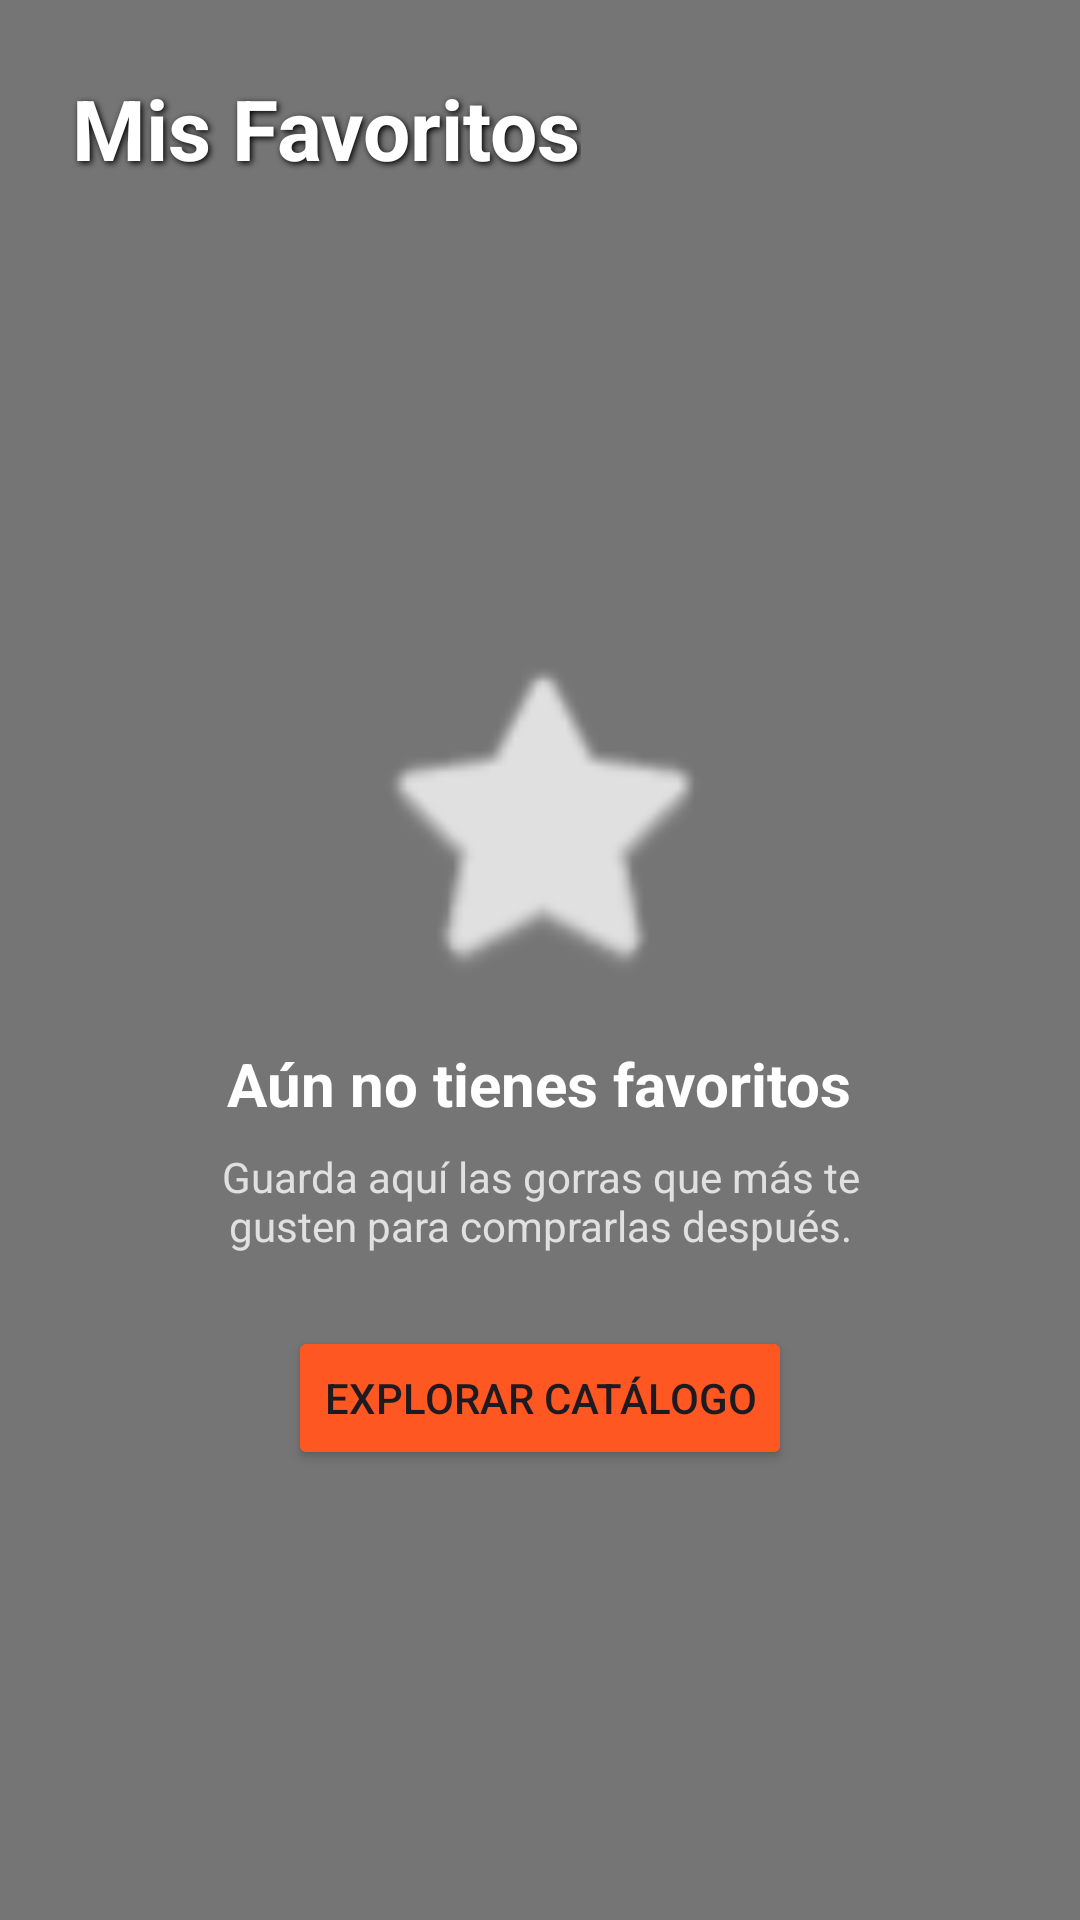

Write the Android layout XML for this screen, with the resource values it uses.
<!-- AndroidManifest.xml: application theme Theme.SOFTHATS -->
<!-- res/layout/fragment_favoritos.xml -->
<?xml version="1.0" encoding="utf-8"?>
<androidx.constraintlayout.widget.ConstraintLayout
    xmlns:android="http://schemas.android.com/apk/res/android"
    xmlns:app="http://schemas.android.com/apk/res-auto"
    xmlns:tools="http://schemas.android.com/tools"
    android:layout_width="match_parent"
    android:layout_height="match_parent"
    android:background="#757575"> <TextView
    android:id="@+id/tvTitleFav"
    android:layout_width="wrap_content"
    android:layout_height="wrap_content"
    android:layout_margin="24dp"
    android:text="Mis Favoritos"
    android:textColor="#FFFFFF"
    android:textSize="28sp"
    android:textStyle="bold"
    android:shadowColor="#000000"
    android:shadowDx="2"
    android:shadowDy="2"
    android:shadowRadius="5"
    app:layout_constraintStart_toStartOf="parent"
    app:layout_constraintTop_toTopOf="parent" />
    <LinearLayout
        android:id="@+id/layoutEmpty"
        android:layout_width="wrap_content"
        android:layout_height="wrap_content"
        android:gravity="center"
        android:orientation="vertical"
        app:layout_constraintBottom_toBottomOf="parent"
        app:layout_constraintEnd_toEndOf="parent"
        app:layout_constraintStart_toStartOf="parent"
        app:layout_constraintTop_toBottomOf="@+id/tvTitleFav">

        <ImageView
            android:layout_width="120dp"
            android:layout_height="120dp"
            android:src="@android:drawable/btn_star_big_on"
            app:tint="#E0E0E0" />

        <TextView
            android:layout_width="wrap_content"
            android:layout_height="wrap_content"
            android:layout_marginTop="16dp"
            android:text="Aún no tienes favoritos"
            android:textColor="#FFFFFF"
            android:textSize="20sp"
            android:textStyle="bold" />
        <TextView
            android:layout_width="250dp"
            android:layout_height="wrap_content"
            android:layout_marginTop="8dp"
            android:gravity="center"
            android:text="Guarda aquí las gorras que más te gusten para comprarlas después."
            android:textColor="#E0E0E0" />
        <Button
            android:id="@+id/btnIrCatalogo"
            android:layout_width="wrap_content"
            android:layout_height="wrap_content"
            android:layout_marginTop="24dp"
            android:backgroundTint="#FF5722"
            android:text="Explorar Catálogo" />

    </LinearLayout>

    <androidx.recyclerview.widget.RecyclerView
        android:id="@+id/rvFavoritos"
        android:layout_width="match_parent"
        android:layout_height="0dp"
        android:layout_marginTop="16dp"
        android:visibility="gone"
        app:layout_constraintBottom_toBottomOf="parent"
        app:layout_constraintTop_toBottomOf="@+id/tvTitleFav" />

</androidx.constraintlayout.widget.ConstraintLayout>
<!-- resources referenced by this layout -->
<resources>
  <style name="Theme.SOFTHATS" parent="Base.Theme.SOFTHATS" />
  <style name="Base.Theme.SOFTHATS" parent="Theme.Material3.DayNight.NoActionBar">
          <item name="android:windowBackground">@color/fondo_general</item>
      </style>
  <color name="fondo_general">#9C9C9C</color>
</resources>
